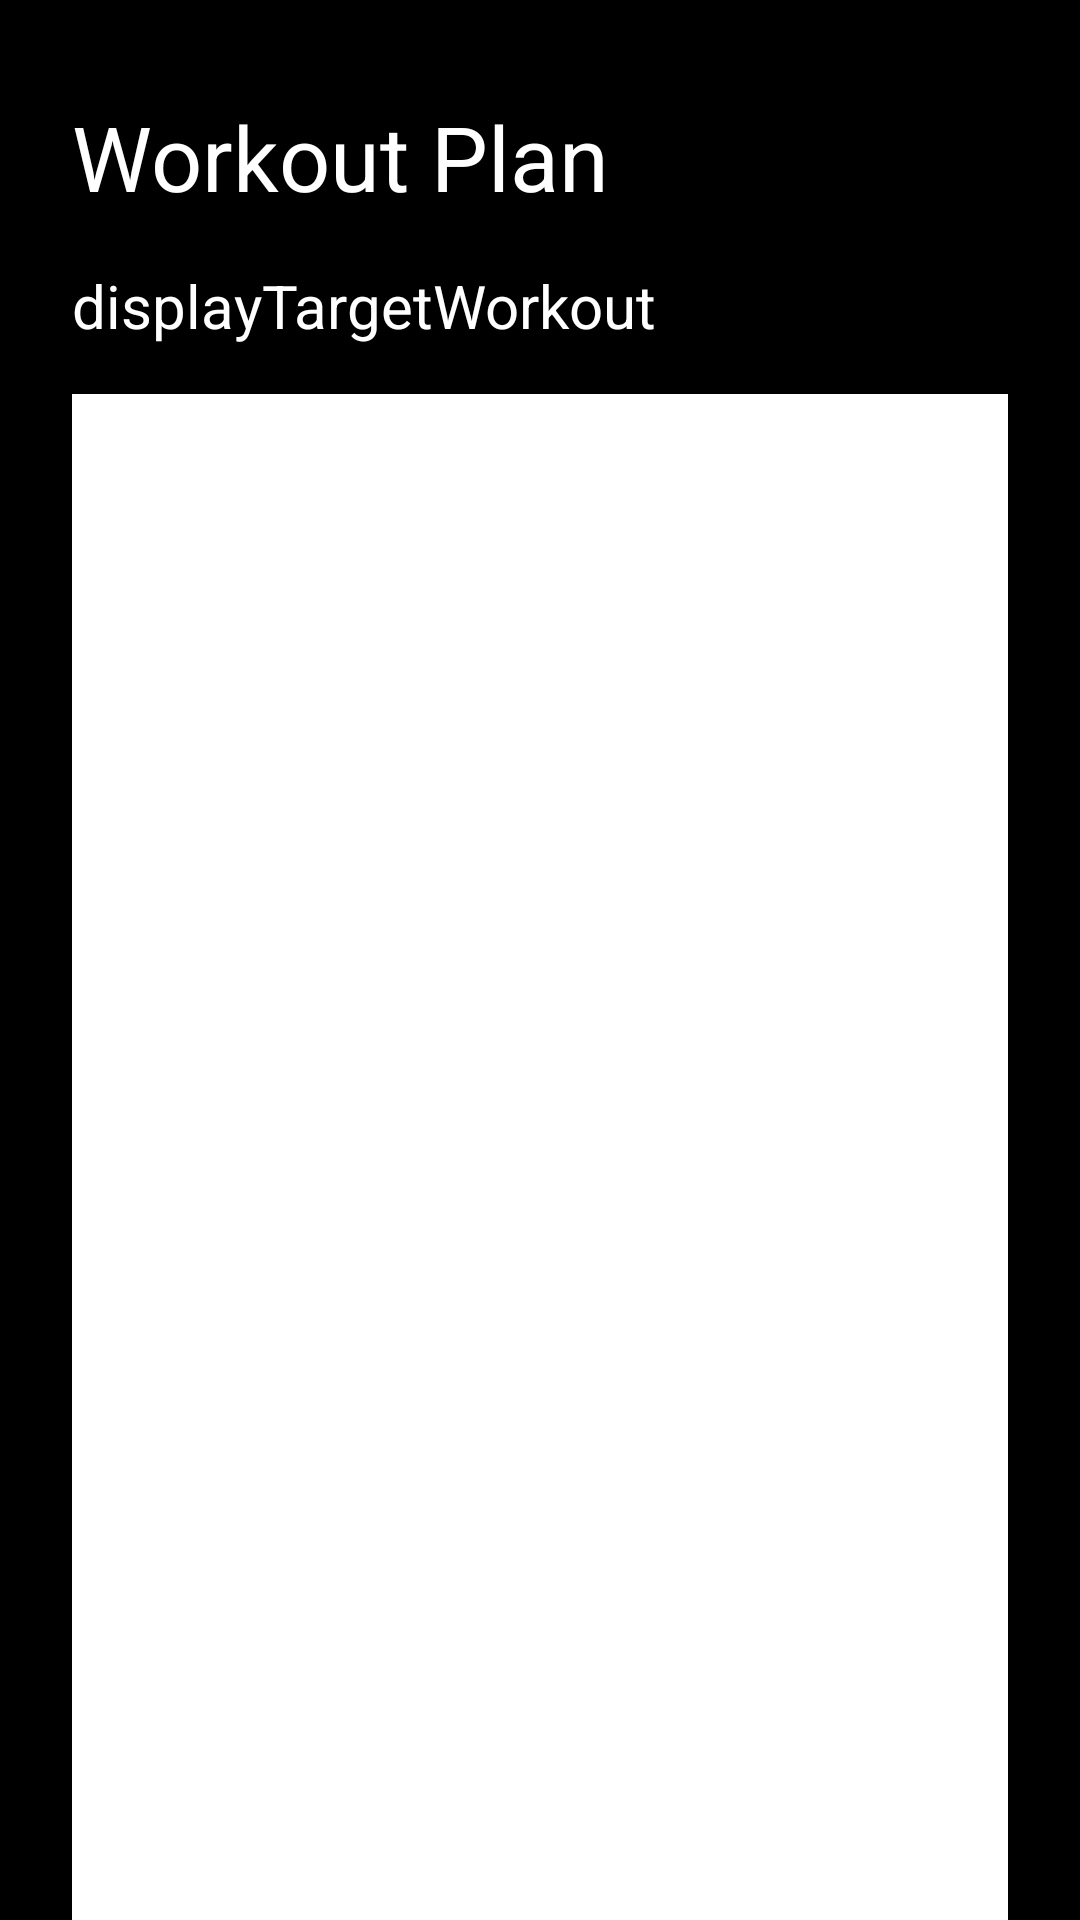

This screen was rendered from an Android layout file. Write that file and the resources it references.
<!-- AndroidManifest.xml: application theme Theme.AppCompat.DayNight.NoActionBar -->
<!-- res/layout/frag_workout_plan.xml -->
<?xml version="1.0" encoding="utf-8"?>
<FrameLayout


    xmlns:android="http://schemas.android.com/apk/res/android"


    xmlns:app="http://schemas.android.com/apk/res-auto"
    xmlns:tools="http://schemas.android.com/tools"
    android:layout_width="match_parent"
    android:layout_height="match_parent"
    android:background="@color/black"
    tools:context=".fragments.WorkoutPlan">

    <androidx.constraintlayout.widget.ConstraintLayout
        android:layout_width="match_parent"
        android:layout_height="match_parent">

        <TextView
            android:id="@+id/textView28"
            android:layout_width="wrap_content"
            android:layout_height="wrap_content"
            android:layout_marginStart="24dp"
            android:layout_marginTop="32dp"
            android:text="Workout Plan"
            android:textColor="@color/white"
            android:textSize="30sp"
            app:layout_constraintStart_toStartOf="parent"
            app:layout_constraintTop_toTopOf="parent" />

        <TextView
            android:id="@+id/displayTragetWorkout"
            android:layout_width="wrap_content"
            android:layout_height="wrap_content"
            android:layout_marginTop="16dp"
            android:text="displayTargetWorkout"
            android:textColor="@color/white"
            android:textSize="20sp"
            app:layout_constraintStart_toStartOf="@+id/textView28"
            app:layout_constraintTop_toBottomOf="@+id/textView28" />

        <androidx.recyclerview.widget.RecyclerView
            android:id="@+id/rcWorkout"
            android:layout_width="match_parent"
            android:layout_height="600dp"
            android:layout_marginStart="24dp"
            android:layout_marginTop="16dp"
            android:layout_marginEnd="24dp"
            android:background="@color/white"
            app:layout_constraintDimensionRatio="300:200"
            app:layout_constraintEnd_toEndOf="parent"
            app:layout_constraintStart_toStartOf="parent"
            app:layout_constraintTop_toBottomOf="@+id/displayTragetWorkout" />
    </androidx.constraintlayout.widget.ConstraintLayout>
</FrameLayout>
<!-- resources referenced by this layout -->
<resources>
  <color name="black">#000000</color>
  <color name="white">#FFFFFFFF</color>
</resources>
